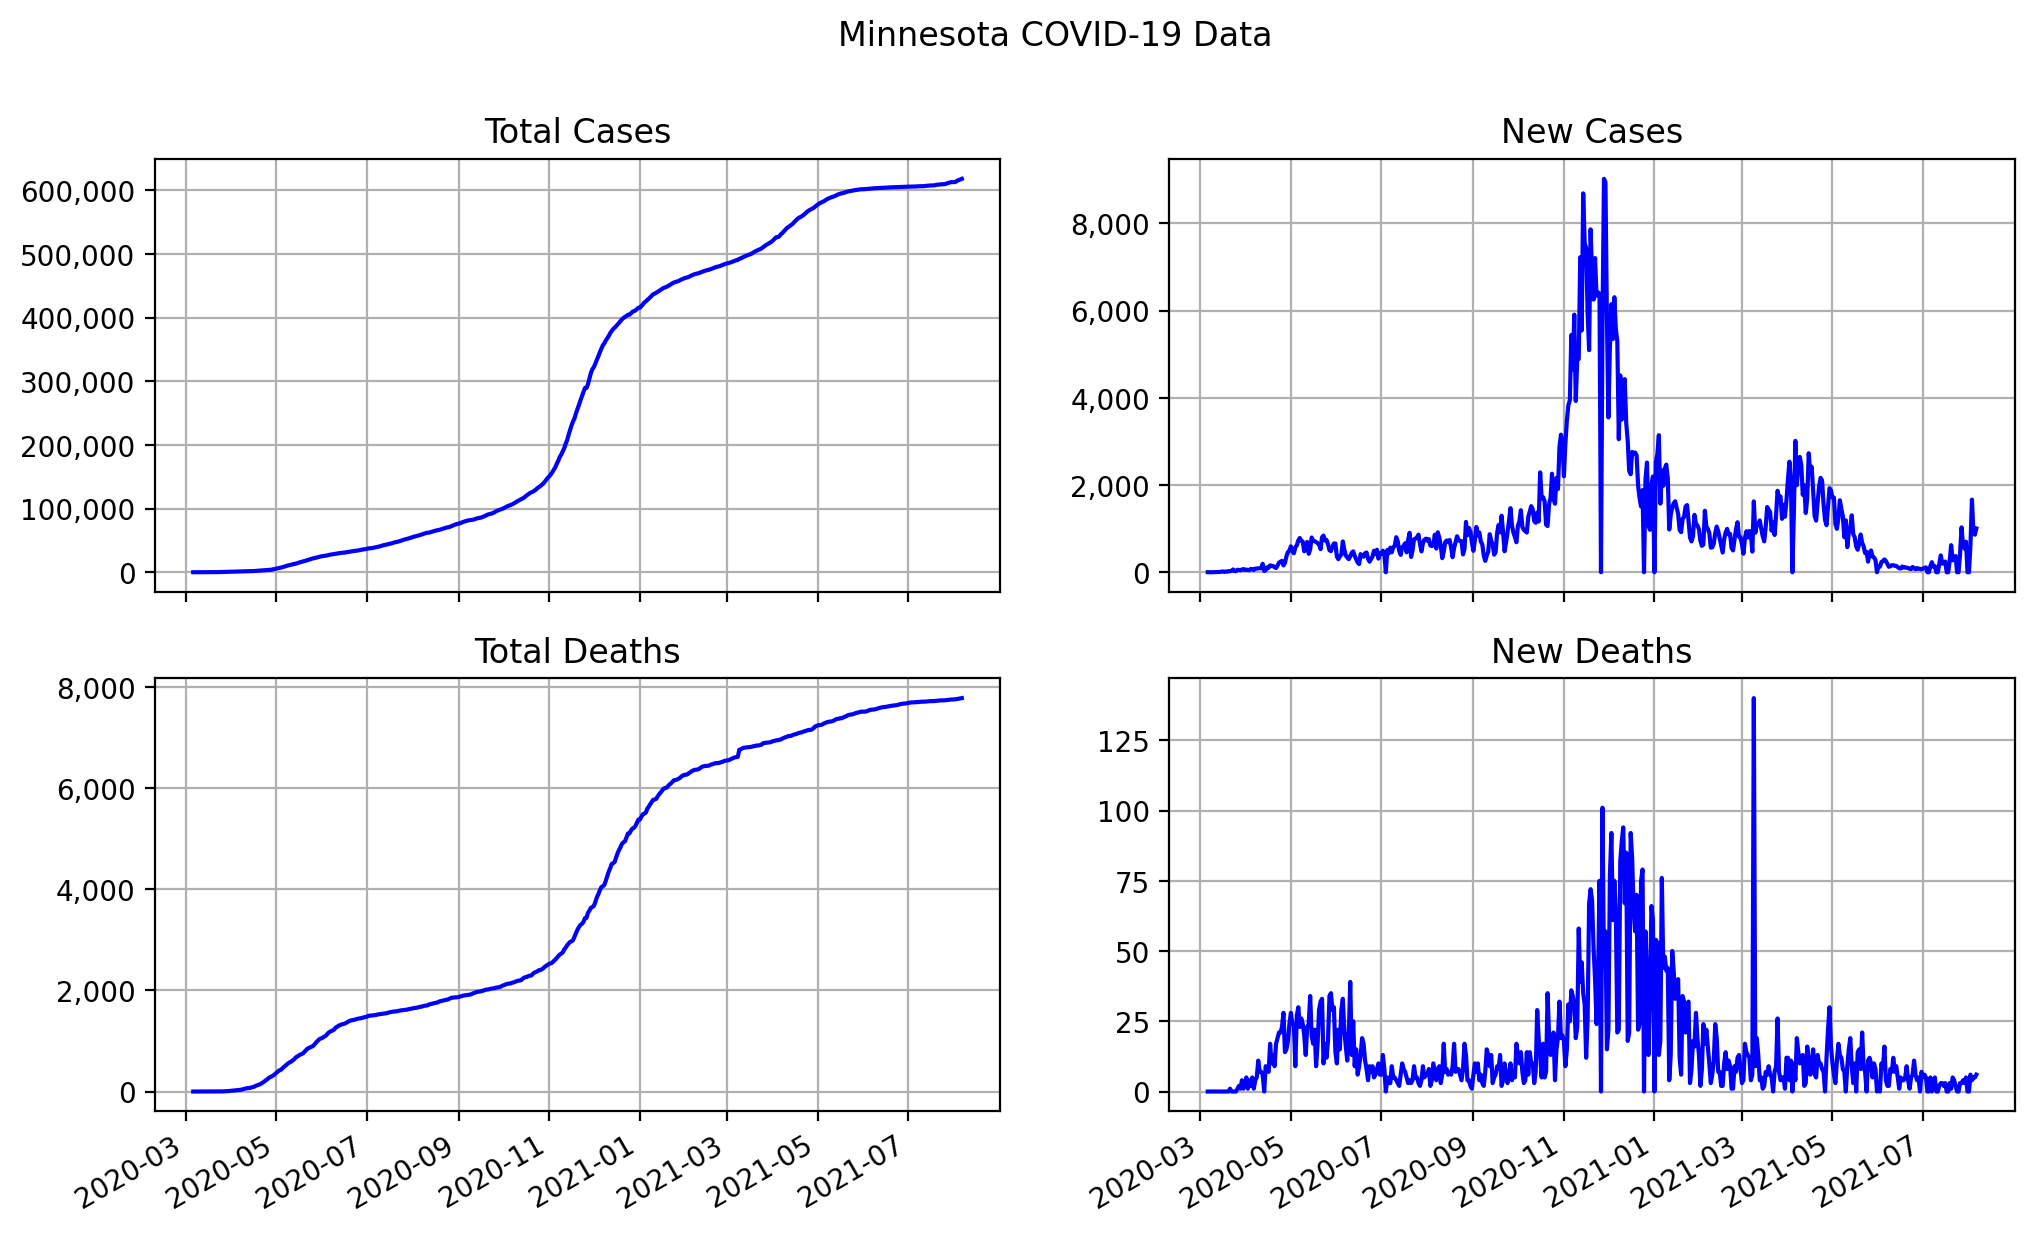

Source data for this figure (header and first rows):
date, state, total cases, total deaths, new cases, new deaths
2020-03-06, Minnesota, 1, 0, 1, 0
2020-03-07, Minnesota, 1, 0, 0, 0
2020-03-08, Minnesota, 2, 0, 1, 0
2020-03-09, Minnesota, 2, 0, 0, 0
2020-03-10, Minnesota, 3, 0, 1, 0
2020-03-11, Minnesota, 5, 0, 2, 0
2020-03-12, Minnesota, 9, 0, 4, 0
2020-03-13, Minnesota, 14, 0, 5, 0
2020-03-14, Minnesota, 21, 0, 7, 0
2020-03-15, Minnesota, 35, 0, 14, 0
2020-03-16, Minnesota, 54, 0, 19, 0
2020-03-17, Minnesota, 60, 0, 6, 0
2020-03-18, Minnesota, 77, 0, 17, 0
2020-03-19, Minnesota, 89, 0, 12, 0
2020-03-20, Minnesota, 115, 0, 26, 0
2020-03-21, Minnesota, 138, 1, 23, 1
2020-03-22, Minnesota, 171, 1, 33, 0
2020-03-23, Minnesota, 235, 1, 64, 0
2020-03-24, Minnesota, 264, 1, 29, 0
2020-03-25, Minnesota, 289, 1, 25, 0
2020-03-26, Minnesota, 346, 2, 57, 1
2020-03-27, Minnesota, 398, 4, 52, 2
2020-03-28, Minnesota, 442, 5, 44, 1
2020-03-29, Minnesota, 504, 9, 62, 4
2020-03-30, Minnesota, 576, 10, 72, 1
2020-03-31, Minnesota, 629, 12, 53, 2
2020-04-01, Minnesota, 689, 17, 60, 5
2020-04-02, Minnesota, 742, 18, 53, 1
2020-04-03, Minnesota, 789, 22, 47, 4
2020-04-04, Minnesota, 865, 24, 76, 2
2020-04-05, Minnesota, 935, 29, 70, 5
2020-04-06, Minnesota, 986, 30, 51, 1
2020-04-07, Minnesota, 1069, 34, 83, 4
2020-04-08, Minnesota, 1154, 39, 85, 5
2020-04-09, Minnesota, 1242, 50, 88, 11
2020-04-10, Minnesota, 1335, 57, 93, 7
2020-04-11, Minnesota, 1427, 64, 92, 7
2020-04-12, Minnesota, 1621, 70, 194, 6
2020-04-13, Minnesota, 1650, 70, 29, 0
2020-04-14, Minnesota, 1695, 79, 45, 9
2020-04-15, Minnesota, 1809, 87, 114, 8
2020-04-16, Minnesota, 1912, 94, 103, 7
2020-04-17, Minnesota, 2071, 111, 159, 17
2020-04-18, Minnesota, 2213, 121, 142, 10
2020-04-19, Minnesota, 2356, 134, 143, 13
2020-04-20, Minnesota, 2470, 143, 114, 9
2020-04-21, Minnesota, 2567, 160, 97, 17
2020-04-22, Minnesota, 2721, 179, 154, 19
2020-04-23, Minnesota, 2942, 200, 221, 21
2020-04-24, Minnesota, 3185, 221, 243, 21
2020-04-25, Minnesota, 3446, 244, 261, 23
2020-04-26, Minnesota, 3602, 272, 156, 28
2020-04-27, Minnesota, 3816, 286, 214, 14
2020-04-28, Minnesota, 4181, 301, 365, 15
2020-04-29, Minnesota, 4644, 319, 463, 18
2020-04-30, Minnesota, 5136, 343, 492, 24
2020-05-01, Minnesota, 5730, 371, 594, 28
2020-05-02, Minnesota, 6228, 395, 498, 24
2020-05-03, Minnesota, 6663, 419, 435, 24
2020-05-04, Minnesota, 7234, 428, 571, 9
... 459 more rows
